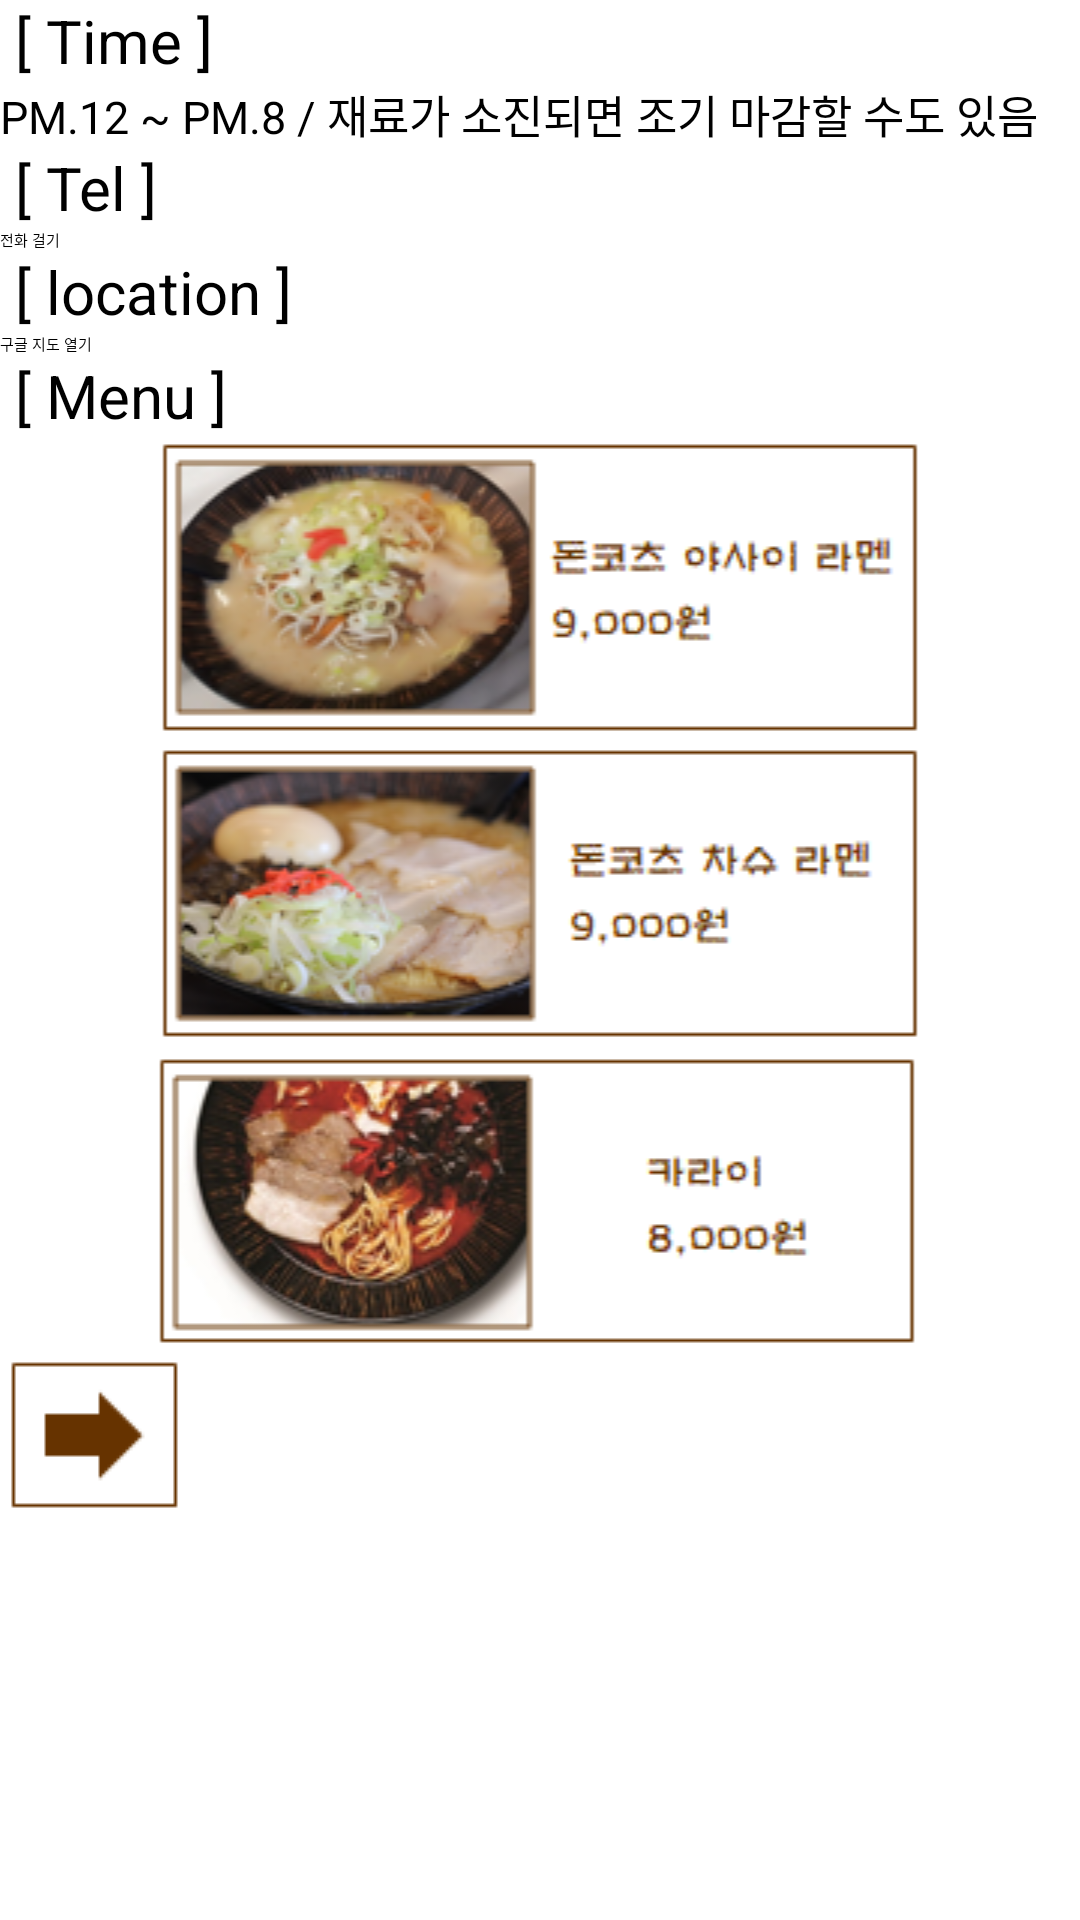

The Android layout XML behind this screen, and the referenced resources:
<!-- AndroidManifest.xml: application theme Theme.ReservationApp -->
<!-- res/layout/japanese4.xml -->
<?xml version="1.0" encoding="utf-8"?>
<LinearLayout xmlns:android="http://schemas.android.com/apk/res/android"
    android:layout_width="match_parent"
    android:layout_height="match_parent"
    android:layout_gravity="center"
    android:orientation="vertical">

    <TextView
        android:layout_width="match_parent"
        android:layout_height="wrap_content"
        android:text=" [ Time ] "
        android:textColor="#000000"
        android:textSize="20dp"> </TextView>

    <TextView
        android:layout_width="match_parent"
        android:layout_height="wrap_content"
        android:text="PM.12 ~ PM.8 / 재료가 소진되면 조기 마감할 수도 있음"
        android:textColor="#000000"
        android:textSize="15dp"> </TextView>

    <TextView
        android:layout_width="match_parent"
        android:layout_height="wrap_content"
        android:text=" [ Tel ] "
        android:textColor="#000000"
        android:textSize="20dp"> </TextView>

    <Button
        android:layout_width="match_parent"
        android:layout_height="wrap_content"
        android:id="@+id/btnDial"
        android:text="전화 걸기"> </Button>

    <TextView
        android:layout_width="match_parent"
        android:layout_height="wrap_content"
        android:text=" [ location ] "
        android:textColor="#000000"
        android:textSize="20dp"> </TextView>

    <Button
        android:layout_width="match_parent"
        android:layout_height="wrap_content"
        android:id="@+id/btnGoogle"
        android:text="구글 지도 열기"> </Button>

    <TextView
        android:layout_width="match_parent"
        android:layout_height="wrap_content"
        android:text=" [ Menu ] "
        android:textColor="#000000"
        android:textSize="20dp"> </TextView>

    <ImageView
        android:layout_width="match_parent"
        android:layout_height="wrap_content"
        android:src="@drawable/japanese41"> </ImageView>

    <ImageView
        android:layout_width="match_parent"
        android:layout_height="wrap_content"
        android:src="@drawable/japanese42"> </ImageView>

    <ImageView
        android:layout_width="match_parent"
        android:layout_height="wrap_content"
        android:src="@drawable/japanese43"> </ImageView>

    <ImageButton
        android:id="@+id/btn1"
        android:layout_width="wrap_content"
        android:layout_height="wrap_content"
        android:src="@drawable/reservation"
        android:background="@color/white"> </ImageButton>

</LinearLayout>
<!-- resources referenced by this layout -->
<resources>
  <!-- drawable japanese41: png bitmap (drawable, 33067 bytes) -->
  <!-- drawable japanese42: png bitmap (drawable, 32848 bytes) -->
  <!-- drawable japanese43: png bitmap (drawable, 30624 bytes) -->
  <!-- drawable reservation: png bitmap (drawable, 460 bytes) -->
  <!-- not gathered from this repository: default colours our renderer supplied (Android Studio template values) -->
  <color name="white">#FFFFFFFF</color>
</resources>
